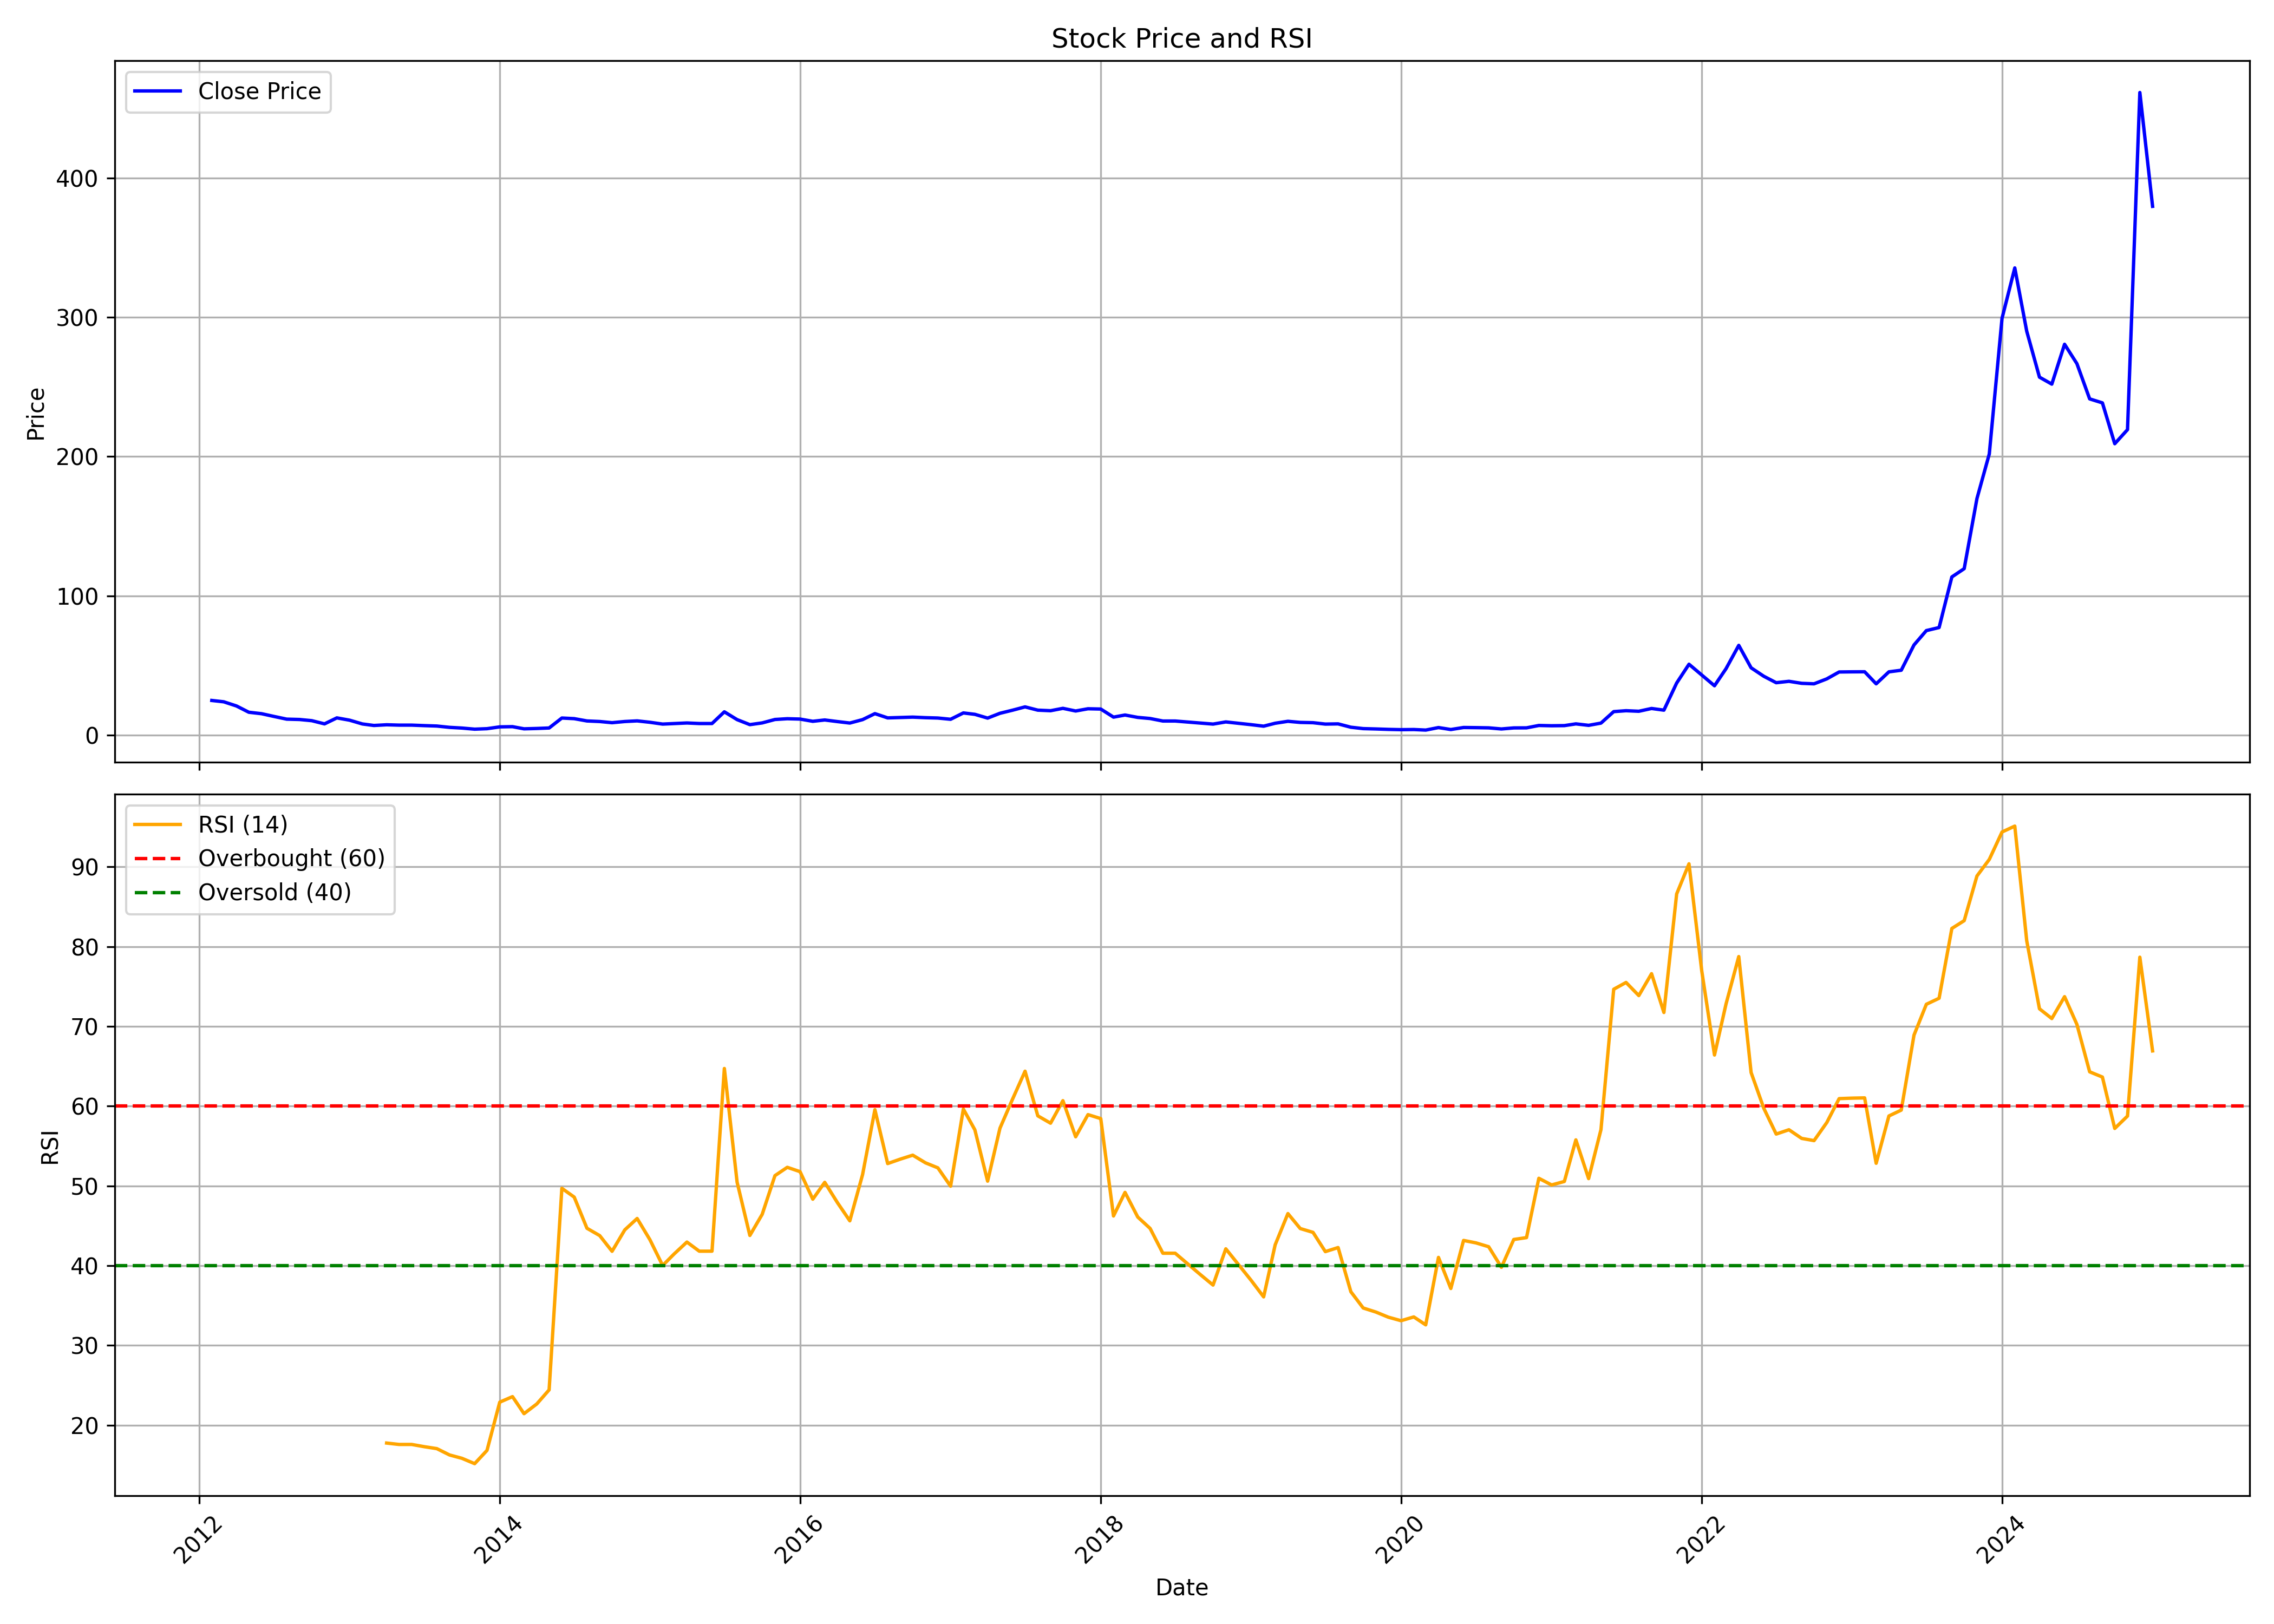

Values plotted in this chart, from the file beside it:
, date, symbol, open, high, low, close, volume, rsi
0, 2012-02-01, THOMASCOTT, 29.5, 34.25, 23.15, 24.95, 20983, 
1, 2012-03-01, THOMASCOTT, 24.0, 28.0, 19.1, 24.0, 31703, 
2, 2012-04-01, THOMASCOTT, 23.1, 25.0, 17.4, 21.0, 26853, 
3, 2012-05-01, THOMASCOTT, 22.25, 22.65, 15.65, 16.5, 8004, 
4, 2012-06-01, THOMASCOTT, 16.5, 18.25, 12.6, 15.45, 38194, 
5, 2012-07-01, THOMASCOTT, 15.05, 18.95, 13.1, 13.5, 18863, 
6, 2012-08-01, THOMASCOTT, 13.05, 13.85, 11.0, 11.55, 4760, 
7, 2012-09-01, THOMASCOTT, 11.1, 14.95, 11.05, 11.3, 6958, 
8, 2012-10-01, THOMASCOTT, 11.05, 12.3, 10.2, 10.45, 14673, 
9, 2012-11-01, THOMASCOTT, 10.5, 11.0, 7.75, 8.15, 18243, 
10, 2012-12-01, THOMASCOTT, 8.55, 12.45, 7.55, 12.45, 49289, 
11, 2013-01-01, THOMASCOTT, 13.05, 16.5, 10.8, 10.8, 26944, 
12, 2013-02-01, THOMASCOTT, 10.35, 10.9, 8.0, 8.1, 19736, 
13, 2013-03-01, THOMASCOTT, 7.75, 8.25, 7.0, 7.0, 3747, 
14, 2013-04-01, THOMASCOTT, 7.0, 7.5, 6.65, 7.5, 322, 17.74
15, 2013-05-01, THOMASCOTT, 7.5, 7.5, 7.2, 7.25, 88, 17.57
16, 2013-06-01, THOMASCOTT, 7.25, 7.25, 7.25, 7.25, 40, 17.57
17, 2013-07-01, THOMASCOTT, 7.25, 7.25, 6.9, 6.9, 48, 17.29
18, 2013-08-01, THOMASCOTT, 6.9, 6.9, 6.6, 6.6, 50, 17.05
19, 2013-09-01, THOMASCOTT, 6.6, 6.6, 5.65, 5.65, 1238, 16.25
20, 2013-10-01, THOMASCOTT, 5.65, 5.65, 5.15, 5.15, 210, 15.83
21, 2013-11-01, THOMASCOTT, 5.15, 5.15, 4.0, 4.35, 7683, 15.16
22, 2013-12-01, THOMASCOTT, 4.35, 4.7, 4.0, 4.7, 1103, 16.82
23, 2014-01-01, THOMASCOTT, 4.7, 6.0, 4.5, 6.0, 453, 22.87
24, 2014-02-01, THOMASCOTT, 6.0, 6.8, 5.9, 6.15, 1565, 23.56
25, 2014-03-01, THOMASCOTT, 6.0, 6.45, 4.6, 4.6, 3230, 21.43
26, 2014-04-01, THOMASCOTT, 4.6, 5.5, 4.45, 4.85, 4465, 22.65
27, 2014-05-01, THOMASCOTT, 4.85, 5.5, 4.55, 5.2, 4033, 24.41
28, 2014-06-01, THOMASCOTT, 5.45, 12.35, 5.45, 12.35, 4258, 49.69
29, 2014-07-01, THOMASCOTT, 12.95, 14.85, 10.15, 11.9, 6849, 48.59
30, 2014-08-01, THOMASCOTT, 11.9, 12.0, 9.5, 10.25, 6040, 44.68
31, 2014-09-01, THOMASCOTT, 9.75, 12.85, 9.7, 9.85, 8905, 43.76
32, 2014-10-01, THOMASCOTT, 10.3, 12.4, 9.0, 9.0, 5120, 41.79
33, 2014-11-01, THOMASCOTT, 9.3, 10.8, 8.55, 9.85, 6131, 44.48
34, 2014-12-01, THOMASCOTT, 10.3, 10.45, 9.65, 10.3, 542, 45.9
35, 2015-01-01, THOMASCOTT, 10.3, 10.8, 9.3, 9.3, 2927, 43.25
36, 2015-02-01, THOMASCOTT, 8.85, 9.0, 6.85, 8.0, 10978, 40.01
37, 2015-03-01, THOMASCOTT, 8.0, 8.4, 8.0, 8.4, 1910, 41.46
38, 2015-04-01, THOMASCOTT, 8.4, 8.8, 7.6, 8.8, 2206, 42.95
39, 2015-05-01, THOMASCOTT, 8.8, 8.8, 8.4, 8.4, 10, 41.8
40, 2015-06-01, THOMASCOTT, 8.4, 8.4, 8.0, 8.4, 595, 41.8
41, 2015-07-01, THOMASCOTT, 8.0, 16.8, 8.0, 16.8, 13971, 64.71
42, 2015-08-01, THOMASCOTT, 17.6, 19.4, 11.2, 11.2, 10577, 50.45
43, 2015-09-01, THOMASCOTT, 11.2, 11.2, 7.5, 7.6, 1650, 43.78
44, 2015-10-01, THOMASCOTT, 7.35, 9.5, 7.35, 8.85, 2932, 46.43
45, 2015-11-01, THOMASCOTT, 8.55, 11.3, 7.9, 11.3, 4086, 51.28
46, 2015-12-01, THOMASCOTT, 11.85, 13.1, 11.5, 11.85, 2852, 52.32
47, 2016-01-01, THOMASCOTT, 12.35, 12.35, 11.0, 11.6, 1558, 51.78
48, 2016-02-01, THOMASCOTT, 11.6, 11.6, 9.55, 10.0, 1592, 48.32
49, 2016-03-01, THOMASCOTT, 10.0, 11.0, 9.5, 10.95, 1992, 50.44
50, 2016-04-01, THOMASCOTT, 10.95, 10.95, 8.55, 9.8, 6511, 47.88
51, 2016-05-01, THOMASCOTT, 9.35, 9.35, 7.9, 8.75, 1820, 45.61
52, 2016-06-01, THOMASCOTT, 8.75, 11.5, 8.75, 11.2, 1494, 51.4
53, 2016-07-01, THOMASCOTT, 11.2, 19.05, 10.6, 15.5, 27966, 59.55
54, 2016-08-01, THOMASCOTT, 15.5, 15.5, 12.45, 12.45, 1606, 52.79
55, 2016-09-01, THOMASCOTT, 12.5, 14.4, 12.0, 12.75, 6679, 53.35
56, 2016-10-01, THOMASCOTT, 12.75, 14.2, 12.35, 13.0, 3944, 53.84
57, 2016-11-01, THOMASCOTT, 13.0, 13.65, 12.0, 12.6, 2447, 52.88
58, 2016-12-01, THOMASCOTT, 13.2, 14.5, 11.55, 12.35, 9645, 52.25
59, 2017-01-01, THOMASCOTT, 12.5, 13.6, 11.1, 11.45, 5309, 49.95
... 96 more rows
